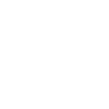
t = 0.00 s
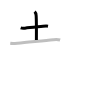
t = 2.25 s
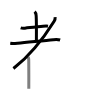
t = 4.50 s
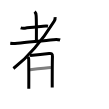
t = 6.50 s
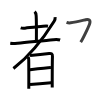
t = 8.75 s
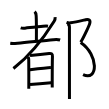
t = 11.00 s

The animated SVG that drew these frames (rendered in a browser with its animation timeline set to each time). Animation: 11 SMIL elements (animate=11); one cycle of 11.00 s.

<svg width="109px" height="109px" viewBox="0 0 px 109px" xmlns="http://www.w3.org/2000/svg" xmlns:xlink="http://www.w3.org/1999/xlink" xml:space="preserve" version="1.1"  baseProfile="full">
<path d="M20.68,27.91c1.04,0.36,3.12,0.38,4.18,0.25C30.25,27.5,37.25,26.88,43,26.3c1.41-0.14,3.62-0.34,5-0.05" style="fill:none;stroke:black;stroke-width:3;opacity:0">
  <animate attributeType="CSS" attributeName="opacity" from="0" to="1" begin="0s" dur="1s" repeatCount="0" fill="freeze" />
</path>
<path d="M34.63,11.67c1.04,1.04,1.45,2.37,1.54,4.05c0.41,8.04,0.22,21.42,0.22,24.16" style="fill:none;stroke:black;stroke-width:3;opacity:0">
  <animate attributeType="CSS" attributeName="opacity" from="0" to="1" begin="1s" dur="1s" repeatCount="0" fill="freeze" />
</path>
<path d="M10.25,43.27c2.55,0.38,4.97,0.14,7.51-0.08c9.37-0.82,26.46-2.77,35.48-3.53c2.39-0.2,4.57-0.43,6.89,0.33" style="fill:none;stroke:black;stroke-width:3;opacity:0">
  <animate attributeType="CSS" attributeName="opacity" from="0" to="1" begin="2s" dur="1s" repeatCount="0" fill="freeze" />
</path>
<path d="M55.13,17.1c0.11,1.16-0.12,2.78-0.98,4.15C43,39.12,31.12,54.88,13.42,68.52" style="fill:none;stroke:black;stroke-width:3;opacity:0">
  <animate attributeType="CSS" attributeName="opacity" from="0" to="1" begin="3s" dur="1s" repeatCount="0" fill="freeze" />
</path>
<path d="M28.12,56.89c0.31,0.76,0.62,1.89,0.62,2.9c0,0.78,0.13,16.5,0.07,24.7c-0.02,2.44-0.03,4.06-0.03,4.18" style="fill:none;stroke:black;stroke-width:3;opacity:0">
  <animate attributeType="CSS" attributeName="opacity" from="0" to="1" begin="4s" dur="1s" repeatCount="0" fill="freeze" />
</path>
<path d="M30.02,55.52c1.54-0.11,14.72-1.61,19.11-2.09c2.37-0.26,3.43,0.55,3.33,2.94c-0.14,3.26-0.22,16.07-0.24,26c0,1.87-0.01,3.63,0,5.21" style="fill:none;stroke:black;stroke-width:3;opacity:0">
  <animate attributeType="CSS" attributeName="opacity" from="0" to="1" begin="5s" dur="1s" repeatCount="0" fill="freeze" />
</path>
<path d="M29.83,69.75c4.3-0.5,17.17-2,21.06-2.22" style="fill:none;stroke:black;stroke-width:3;opacity:0">
  <animate attributeType="CSS" attributeName="opacity" from="0" to="1" begin="6s" dur="1s" repeatCount="0" fill="freeze" />
</path>
<path d="M29.97,84.6c4.85-0.55,15.12-1.5,21.16-1.97" style="fill:none;stroke:black;stroke-width:3;opacity:0">
  <animate attributeType="CSS" attributeName="opacity" from="0" to="1" begin="7s" dur="1s" repeatCount="0" fill="freeze" />
</path>
<path d="M66.52,22.39c1.35,0.48,2.84,0.61,4.12,0.44c5.23-0.7,11.6-2.33,14.94-3.11c3.26-0.76,5.42,0.53,3.92,4.53c-1,2.66-6.38,14.46-8.85,17.98" style="fill:none;stroke:black;stroke-width:3;opacity:0">
  <animate attributeType="CSS" attributeName="opacity" from="0" to="1" begin="8s" dur="1s" repeatCount="0" fill="freeze" />
</path>
<path d="M80.65,42.48c18.23,12.39,17.6,39.27,2.4,32.13" style="fill:none;stroke:black;stroke-width:3;opacity:0">
  <animate attributeType="CSS" attributeName="opacity" from="0" to="1" begin="9s" dur="1s" repeatCount="0" fill="freeze" />
</path>
<path d="M67.87,23.64c0.87,0.87,1.57,2.23,1.57,3.44c0,0.92,0.01,45.03,0.02,64.29c0,3.47,0,6.13,0,7.59" style="fill:none;stroke:black;stroke-width:3;opacity:0">
  <animate attributeType="CSS" attributeName="opacity" from="0" to="1" begin="10s" dur="1s" repeatCount="0" fill="freeze" />
</path>
</svg>
